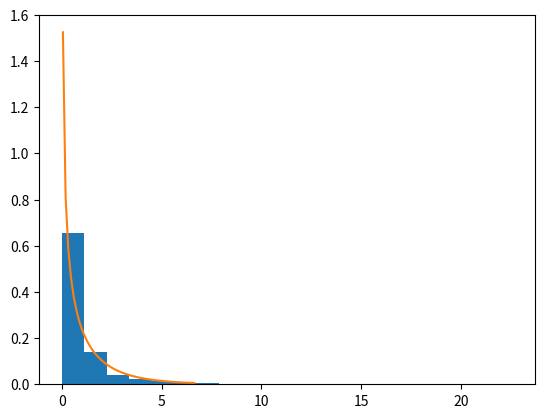

Source code (Python):
#!/usr/bin/env python3
# -*- coding: utf-8 -*-
"""
Created on Mon May 10 16:49:37 2021

[redacted]
example chi-2; see discussion around equation (7.1)
"""
import numpy as np
import matplotlib.pyplot as plt
from scipy.stats import chi2

nsims, N, p, df = 100000, 100, 0.8, 1
chi2_sim = np.ndarray(nsims)
x = np.linspace(chi2.ppf(0.2, df), chi2.ppf(0.99, df), )

for sim in range(nsims):
	data = np.random.rand(N)<p  # do N coin tosses
	p_est = np.sum(data)/N      # estimate its probability
	chi2_sim[sim] = N*( ((p_est-p)**2/p) +  (1-p_est-(1-p))**2/(1-p) ) # evaluate the model

plt.hist(chi2_sim, density = True, bins = 20)
plt.plot(x, chi2.pdf(x, df) )